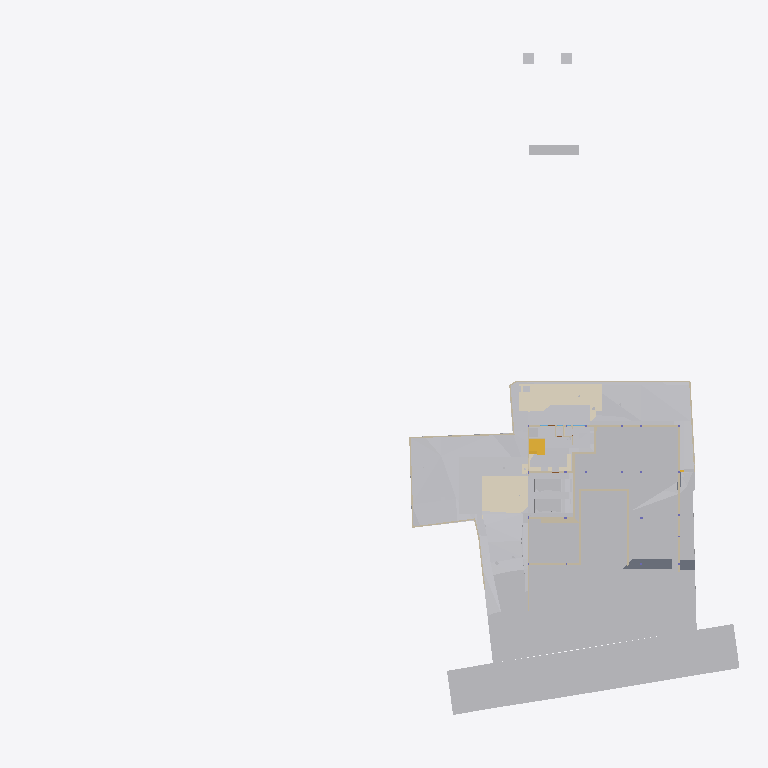
Plan cut of the same IFC building model at storey 'GF' (level -2.65 m, cut at -1.25 m), seen from above with north up, elements coloured by IFC class (only those large enough to see are counted): 29 other elements (light grey), 28 walls (beige), 6 coverings (cream), 2 slabs (grey), 2 stair flights (yellow). Cut surfaces are drawn darker.
Extent 96.7 m × 90.0 m × 138.5 m (x, y, z). Storeys (12): Footing at -3.50 m; Site at -2.70 m; GF at -2.65 m; FF Lvl at 0.00 m; Plumbing at 0.00 m; Electrical at 0.00 m; Areacalc at 0.00 m; FF at 0.45 m; FF Lintel at 3.15 m; schedule at 3.50 m; SF at 3.65 m; Terrace at 5.00 m. Elements (1046): 143 IfcBeam, 98 IfcWall, 95 IfcCovering, 75 IfcSlab, 75 IfcSwitchingDevice, 72 IfcPipeSegment, 47 IfcLightFixture, 41 IfcColumn, 41 IfcDoor, 39 IfcFurniture, 36 IfcWindow, 31 IfcEarthworksCut.

HEADER;
FILE_DESCRIPTION(('ViewDefinition [CoordinationView]'),'2;1');
FILE_NAME('Manilal.ifc','2025-08-18T07:21:12+05:30',(),(),'IfcOpenShell 0.8.3-post1','Bonsai 0.8.3-post1','');
FILE_SCHEMA(('IFC4X3'));
ENDSEC;
DATA;
#1480=IFCPROJECT('2TuuvCHJz54PsFPcraEbH$',$,'My Project',$,$,$,$,(#3,#128),#1481);
#3305=IFCSITE('0lpfVeOW52QfroqLYyHNY2',$,'My Site',$,$,#26,$,$,$,$,$,$,$,$);
#3313=IFCBUILDING('0MzaWOaS178x5FMqOflU3C',$,'My Building',$,$,#25,$,$,$,$,$,$);
#2081=IFCBUILDINGSTOREY('09kFoqoxrCvB1_fcEsMZsQ',$,'FF',$,$,#217,$,$,$,$);
#2986=IFCBUILDINGSTOREY('0zoFHJ9PnFW80M$mIVDQW3',$,'GF',$,$,#559675,$,$,$,$);
#17145=IFCBUILDINGSTOREY('0MckaoTknA3edZMUNhTyAK',$,'SF',$,$,#17254,$,$,$,$);
#20035=IFCBUILDINGSTOREY('3LpnsPikv4mRTBpfC3WQtx',$,'FF Lvl',$,$,#20051,$,$,$,$);
#23582=IFCBUILDINGSTOREY('0DtUgpQ1b6nBmkLmvc_ehu',$,'FF Lintel',$,$,#23767,$,$,$,$);
#459032=IFCBUILDINGSTOREY('2nxT8wHGnDX9t8LjuK$yoz',$,'Footing',$,$,#459177,$,$,$,$);
#482732=IFCBUILDINGSTOREY('0qJiDzySr4lhgisX7t8beM',$,'Site',$,$,#482753,$,$,$,$);
#485569=IFCBUILDINGSTOREY('33UZQ2TSvAg8IY4x5QCp2i',$,'schedule',$,$,#490135,$,$,$,$);
#507278=IFCBUILDINGSTOREY('0fi$VcvNr0Zu6wnPuK6jDB',$,'Plumbing',$,$,#507299,$,$,$,$);
#531643=IFCBUILDINGSTOREY('2JRfeNnUP7R92jcKtKmwj5',$,'Electrical',$,$,#531659,$,$,$,$);
#552261=IFCBUILDINGSTOREY('3JrIAq4xL0avIQ8pEnV5X6',$,'Areacalc',$,$,#552277,$,$,$,$);
#564852=IFCBUILDINGSTOREY('2oUibsQsXAPxeAaTU5dGGW',$,'Terrace',$,$,#564873,$,$,$,$);
#550097=IFCGEOGRAPHICELEMENT('3hzKcHmG15MBT$Lf89GHXN',$,'PureSite',$,$,#560045,#550264,$,.TERRAIN.);
#506523=IFCGEOGRAPHICELEMENT('20M0x6_hv1D8u5ftoKpVy3',$,'Road',$,$,#536372,#506537,$,.TERRAIN.);
#562401=IFCEARTHWORKSFILL('1xT4$PaqnDAhGXmfddmx$8',$,'Cube',$,$,#563463,#562430,$,.SLOPEFILL.);
#562378=IFCEARTHWORKSFILL('263qwxfur0Rg9ySw9RIZCG',$,'Cube',$,$,#563458,#562400,$,.SLOPEFILL.);
#557388=IFCEARTHWORKSCUT('2Q_BpVgoH5UP4ov3lAq_Nd',$,'Cut',$,$,#557373,#557387,$,.BASE_EXCAVATION.);
#557336=IFCEARTHWORKSCUT('3NfQzW2p90kemh8IGcUxhf',$,'roader',$,$,#557183,#557335,$,.PAVEMENTMILLING.);
#562352=IFCEARTHWORKSFILL('3O_GobqT1E4v3eEFWom1zq',$,'Cube',$,$,#564334,#562377,$,.SLOPEFILL.);
#557360=IFCEARTHWORKSCUT('2x49TXK193K9MJc3CK9x_n',$,'Cut',$,$,#557348,#557359,$,.BASE_EXCAVATION.);
#557170=IFCEARTHWORKSCUT('1orBtrQ6r9QBXstUuMTyak',$,'Cut',$,$,#557157,#557169,$,.BASE_EXCAVATION.);
#596568=IFCCOVERING('07ka7WgDv0nO2Dwi6RpJJI',$,'Covering',$,$,#596599,#596584,$,$);
#596531=IFCCOVERING('03Ox3hl4j9nvRXKoGSaXGU',$,'Covering',$,$,#596567,#596547,$,$);
#557636=IFCEARTHWORKSCUT('0lv4XU7zX8PPDYPdO7aOdg',$,'Cut',$,$,#557624,#557635,$,.BASE_EXCAVATION.);
#557121=IFCGEOGRAPHICELEMENT('1mqx3WFMb0_xZzgY5_pKpf',$,'Site',$,$,#558011,#557120,$,.TERRAIN.);
#557611=IFCEARTHWORKSCUT('3NGXkKzmP9mwmT7XBm4eTA',$,'Cut',$,$,#557599,#557610,$,.BASE_EXCAVATION.);
#19398=IFCVEHICLE('0rzGDxo0H1CRYsT$ARQpVS',$,'Vehicle',$,$,#559680,#19411,$,$);
#93186=IFCVEHICLE('09kCGSf$LDBwv0agp2PRhM',$,'Vehicle',$,$,#559685,#93199,$,$);
#557415=IFCEARTHWORKSCUT('01J8VwQ8f08gmXDrlhIlzq',$,'Cut',$,$,#557401,#557414,$,.BASE_EXCAVATION.);
#612551=IFCSLAB('2aZ4k7VDD1HR8ctHo6KljU',$,'Slab',$,$,#613876,#612572,$,$);
#557536=IFCEARTHWORKSCUT('3P_ZVV06j60u6$ptV0zgAt',$,'Cut',$,$,#557524,#557535,$,.BASE_EXCAVATION.);
#557561=IFCEARTHWORKSCUT('3XBGdyU2D9MeN3q92cqay6',$,'Cut',$,$,#557549,#557560,$,.BASE_EXCAVATION.);
#557993=IFCEARTHWORKSCUT('3BmSG7kdb5efpA6FN0Vb4n',$,'Cut',$,$,#557981,#557992,$,.BASE_EXCAVATION.);
#557840=IFCEARTHWORKSCUT('1Tsuz9sRb3YODMAWko00m1',$,'Cut',$,$,#557827,#557839,$,.BASE_EXCAVATION.);
#229124=IFCWALL('3MfSYaOiTA4AjSKpPvRhyi',$,'Wall',$,$,#573561,#229135,$,$);
#557586=IFCEARTHWORKSCUT('1t$VJ4$o90evgf8hngEw3O',$,'Cut',$,$,#557574,#557585,$,.BASE_EXCAVATION.);
#610707=IFCSLAB('2itx3SPYH1AO7A3qAvwhI1',$,'Slab',$,$,#610910,#610732,$,$);
#612640=IFCWALL('114T1vweXAlwNxI9jVYoBS',$,'Wall',$,$,#613352,#612664,$,$);
#613081=IFCWALL('2BJjNEvBfCoeB82Dh_tGKG',$,'Wall',$,$,#613680,#613105,$,$);
#473463=IFCWALL('1GppCG6LrDywOQqWlDzPYg',$,'Wall',$,$,#501941,#473474,$,$);
#28186=IFCWALL('2UlyJbGOL47vem9W3W5T7b',$,'Wall',$,$,#573596,#28197,$,$);
#330316=IFCSTAIRFLIGHT('0zdXW$cUL1CfQYZEU8WTCw',$,'StairFlight.001',$,$,#572511,#572668,$,5,4,0.181400012969971,0.100000001490116,.STRAIGHT.);
#557144=IFCEARTHWORKSCUT('3qSRQGu4LBQwY_0nsq1Dm5',$,'Cut',$,$,#557133,#557143,$,.BASE_EXCAVATION.);
#557660=IFCEARTHWORKSCUT('2v1khSIBb6kei0EyPD83zy',$,'Cut',$,$,#557649,#557659,$,.BASE_EXCAVATION.);
#51049=IFCSTAIRFLIGHT('0QDG9AXQX0PgjOZTZBSSJQ',$,'StairFlight',$,$,#559710,#51062,$,12,11,0.183333337306976,0.150000005960464,.STRAIGHT.);
#214630=IFCWALL('1v3BeDslv3W8LfR3WiqTEd',$,'Wall',$,$,#573616,#214641,$,$);
#395961=IFCWALL('2oTy5UOG136OtM3IP_qiPs',$,'Wall',$,$,#573551,#395972,$,$);
#594201=IFCCOVERING('3M_IR1CND58RzQlgTXES$a',$,'Covering',$,$,#594236,#594217,$,$);
#613427=IFCWALL('18Inp_KXrA6OH4xH0wBY6E',$,'Wall',$,$,#613845,#613451,$,$);
#608599=IFCWALL('1y9LlCFE1CCu1DMdS4hkit',$,'Wall',$,$,#608812,#608623,$,$);
#612774=IFCWALL('0HbzCx_IT6qhHcuZYa$tLV',$,'Wall',$,$,#613067,#612798,$,$);
#616282=IFCWALL('1S$hEQf45Fc8bCexxSjiqx',$,'Wall',$,$,#616490,#616306,$,$);
#608813=IFCWALL('2hk9fhhN12cA1PWhHb0BXJ',$,'Wall',$,$,#608877,#608837,$,$);
#472189=IFCWALL('04IL2Uoxz3QwDoYYrUEYCu',$,'Wall',$,$,#558835,#472200,$,$);
#616326=IFCWALL('13fKND$mT52eNv5H8E3Oyf',$,'Wall',$,$,#616527,#616350,$,$);
#557968=IFCEARTHWORKSCUT('08D7EzEO5EDf77PNZj4fIk',$,'Cut',$,$,#557951,#557967,$,.BASE_EXCAVATION.);
#27353=IFCWALL('2Y2Bm57Cb8Exxz7st0aRUc',$,'Wall',$,$,#573611,#27364,$,$);
#606259=IFCTRANSPORTELEMENT('1lIwF9RXDBlxGhBHYvHlMS',$,'TransportElement',$,$,#606278,#606268,$,$);
#590143=IFCWALL('2y7B0WsOvCxODdGZKi1Z$T',$,'Wall',$,$,#590720,#590167,$,$);
#171459=IFCFURNITURE('2eCSdMrzH5F8FKRq_Kat7X',$,'Furniture',$,$,#559705,#171491,$,$);
#27060=IFCWALL('10l$0x7lzBbBMMGF1qxI0s',$,'Wall',$,$,#573591,#27071,$,$);
#30905=IFCWALL('0J9S4Srlb1MOsgNvH90_Ni',$,'Wall',$,$,#559760,#30916,$,$);
#28224=IFCWALL('10RvTK_K97Xg3Zon6pJwxP',$,'Wall',$,$,#573601,#28235,$,$);
#594237=IFCCOVERING('0MEfGn_p91mgQnywAbL9$E',$,'Covering',$,$,#594272,#594253,$,$);
#557685=IFCEARTHWORKSCUT('1$p4eSUvT2WBuIfwXj1KUy',$,'Cut',$,$,#557673,#557684,$,.BASE_EXCAVATION.);
#590182=IFCWALL('2b3PW_qXrFKeU5$CuA$$$b',$,'Wall',$,$,#590831,#590206,$,$);
#567741=IFCCOVERING('27txxw6h131AM6UMtb2w5p',$,'Covering',$,$,#568001,#567757,$,$);
#535887=IFCCOVERING('3erdxtYOTF6hsIy9z_3VeT',$,'Covering',$,$,#559935,#535898,$,$);
#590221=IFCWALL('1G4jfeXKvE59YRcJgx4ymf',$,'Wall',$,$,#590710,#590245,$,$);
#496302=IFCWALL('1skRZA3gDArPLyHJ1xBWOA',$,'Wall',$,$,#559855,#496313,$,$);
#29467=IFCWALL('2U66_ERPrD$A$2PTOc1bPA',$,'Wall',$,$,#559735,#29478,$,$);
#475030=IFCWALL('0P8jPYbMTBahN2mQMeo_4L',$,'Wall',$,$,#609966,#475041,$,$);
#567707=IFCUNITARYEQUIPMENT('0HCdZ8P3P4TOU$eGOCNYuA',$,'UnitaryEquipment',$,$,#567726,#567716,$,$);
#567727=IFCUNITARYEQUIPMENT('1P6lCedvD5Xger8vGxUADY',$,'UnitaryEquipment',$,$,#567996,#567740,$,$);
#557439=IFCEARTHWORKSCUT('2IfjuX05L3Q9F73mkLJFNM',$,'Cut',$,$,#557428,#557438,$,.BASE_EXCAVATION.);
#590104=IFCWALL('3i48sjq8T0IPkngbd_9vma',$,'Wall',$,$,#590800,#590128,$,$);
#590299=IFCWALL('38WQRDURv5TO82m6jFrGGv',$,'Wall',$,$,#590705,#590323,$,$);
#590260=IFCWALL('15wsNTS6L51xF_S_YY2vpP',$,'Wall',$,$,#590725,#590284,$,$);
#322727=IFCWALL('0NXfgi9BT5$x6dqiz38cKQ',$,'Wall',$,$,#559930,#322738,$,$);
ENDSEC;
